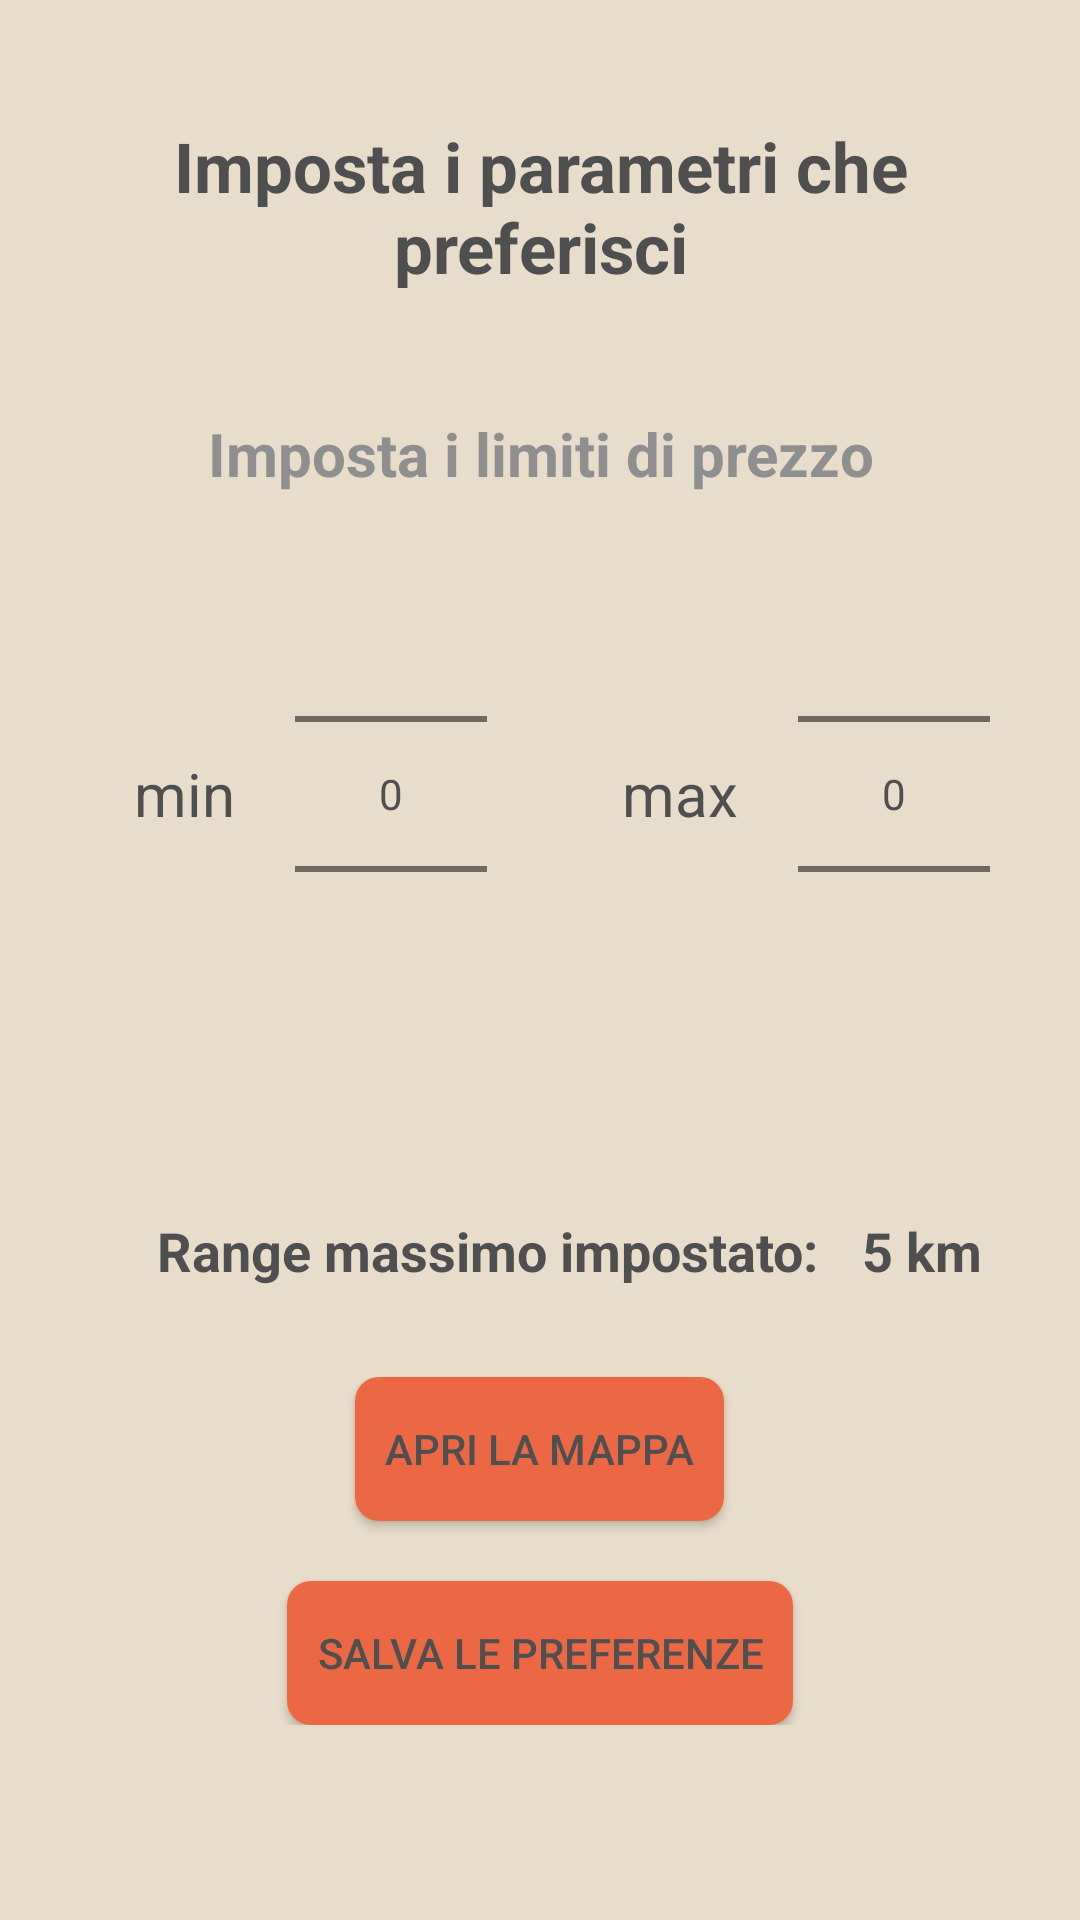

The Android layout XML behind this screen, and the referenced resources:
<!-- AndroidManifest.xml: application theme Theme.ProgettoMobile_0705 -->
<!-- res/layout/fragment_filter.xml -->
<?xml version="1.0" encoding="utf-8"?>
<RelativeLayout xmlns:android="http://schemas.android.com/apk/res/android"
    android:layout_width="match_parent"
    android:layout_height="match_parent"
    xmlns:app="http://schemas.android.com/apk/res-auto"


    android:background="@color/cream">

    <TextView
        android:id="@+id/msgtitle"
        android:layout_width="match_parent"
        android:layout_height="wrap_content"
        android:layout_marginStart="40dp"
        android:layout_marginTop="40dp"
        android:layout_marginEnd="40dp"
        android:layout_marginBottom="40dp"
        android:gravity="center"
        android:text="Imposta i parametri che preferisci"
        android:textColor="@color/gray"
        android:textSize="23dp"
        android:textStyle="bold" />

    <TextView
        android:id="@+id/msgprice"
        android:layout_width="match_parent"
        android:layout_height="wrap_content"
        android:layout_below="@id/msgtitle"
        android:gravity="center"
        android:text="Imposta i limiti di prezzo"
        android:textColor="@color/white_gray"
        android:textSize="20dp"
        android:textStyle="bold" />

    <androidx.appcompat.widget.LinearLayoutCompat
        android:id="@+id/linearprice"
        android:layout_width="match_parent"
        android:layout_height="wrap_content"
        android:layout_below="@id/msgprice"
        android:gravity="center"
        android:orientation="horizontal"
        android:layout_marginTop="10dp">

        <TextView
            android:id="@+id/textpricemin"
            android:layout_width="wrap_content"
            android:layout_height="match_parent"
            android:layout_marginStart="15dp"
            android:layout_marginEnd="20dp"
            android:gravity="center"
            android:text="min"
            android:textColor="@color/gray"
            android:textSize="20dp" />


        <NumberPicker
            android:id="@+id/priceminpicker"
            android:layout_width="wrap_content"
            android:layout_height="match_parent"
            android:layout_marginEnd="30dp"
            android:outlineSpotShadowColor="@color/gray"
            android:theme="@style/Theme.ProgettoMobile_0705"

            />

        <TextView
            android:id="@+id/textpricemax"
            android:layout_width="wrap_content"
            android:layout_height="match_parent"
            android:layout_marginStart="15dp"
            android:layout_marginEnd="20dp"
            android:gravity="center"
            android:text="max"
            android:textColor="@color/gray"
            android:textSize="20dp" />


        <NumberPicker
            android:id="@+id/pricemaxpicker"
            android:layout_width="wrap_content"
            android:layout_height="match_parent"
            android:outlineSpotShadowColor="@color/gray"
            android:theme="@style/Theme.ProgettoMobile_0705" />


    </androidx.appcompat.widget.LinearLayoutCompat>

    <androidx.appcompat.widget.LinearLayoutCompat
        android:id="@+id/lineardistanza"
        android:layout_width="match_parent"
        android:layout_height="wrap_content"
        android:layout_below="@+id/linearprice"
        android:layout_marginTop="50dp"
        android:gravity="center"
        android:orientation="horizontal">

        <TextView
            android:layout_width="wrap_content"
            android:layout_height="wrap_content"
            android:layout_marginStart="20dp"
            android:text="Range massimo impostato: "
            android:textColor="@color/gray"
            android:textSize="18dp"
            android:textStyle="bold" />

        <TextView
            android:id="@+id/rangefilter"
            android:layout_width="wrap_content"
            android:layout_height="wrap_content"
            android:layout_marginStart="10dp"
            android:text="5 km"
            android:textColor="@color/gray"
            android:textSize="18dp"
            android:textStyle="bold" />


    </androidx.appcompat.widget.LinearLayoutCompat>

    <androidx.appcompat.widget.LinearLayoutCompat
        android:layout_width="match_parent"
        android:layout_height="wrap_content"
        android:layout_below="@id/lineardistanza"
        android:layout_marginTop="30dp"
        android:orientation="vertical">

        <Button
            android:id="@+id/openmapbtn"
            android:layout_width="wrap_content"
            android:layout_height="wrap_content"
            android:layout_gravity="center"
            android:background="@drawable/mybutton"
            android:text="Apri la mappa"
            android:padding="10dp"



            />

        <Button
            android:id="@+id/savefilter"
            android:layout_width="wrap_content"
            android:layout_height="wrap_content"
            android:layout_gravity="center"
            android:layout_marginTop="20dp"
            android:padding="10dp"
            android:text="Salva le preferenze"
            android:background="@drawable/mybutton"



            />
    </androidx.appcompat.widget.LinearLayoutCompat>



</RelativeLayout>
<!-- resources referenced by this layout -->
<resources>
  <color name="cream">#E8DCCA</color>
  <color name="gray">#4F4F4F</color>
  <color name="white_gray">#8F8F8F</color>
  <!-- drawable mybutton (drawable) -->
  <?xml version="1.0" encoding="utf-8"?>
  <shape xmlns:android="http://schemas.android.com/apk/res/android"
      android:shape="rectangle">
      <solid android:color="@color/caparol" />
      <corners android:bottomRightRadius="8dp"
          android:bottomLeftRadius="8dp"
          android:topRightRadius="8dp"
          android:topLeftRadius="8dp"/>
  </shape>
  <style name="Theme.ProgettoMobile_0705" parent="Theme.MaterialComponents.DayNight.NoActionBar">
          
          <item name="colorPrimary">@color/caparol</item>
          <item name="colorPrimaryVariant">@color/caparol</item>
          <item name="colorOnPrimary">@color/gray</item>
          
          <item name="colorSecondary">@color/teal_200</item>
          <item name="colorSecondaryVariant">@color/teal_700</item>
          <item name="colorOnSecondary">@color/black</item>
          <item name="android:textColorPrimary">@color/gray</item>
          
          <item name="android:statusBarColor" tools:targetApi="l">?attr/colorPrimaryVariant</item>
          
      </style>
  <color name="caparol">#EC6844</color>
  <color name="teal_200">#FF03DAC5</color>
  <color name="teal_700">#FF018786</color>
  <color name="black">#FF000000</color>
</resources>
